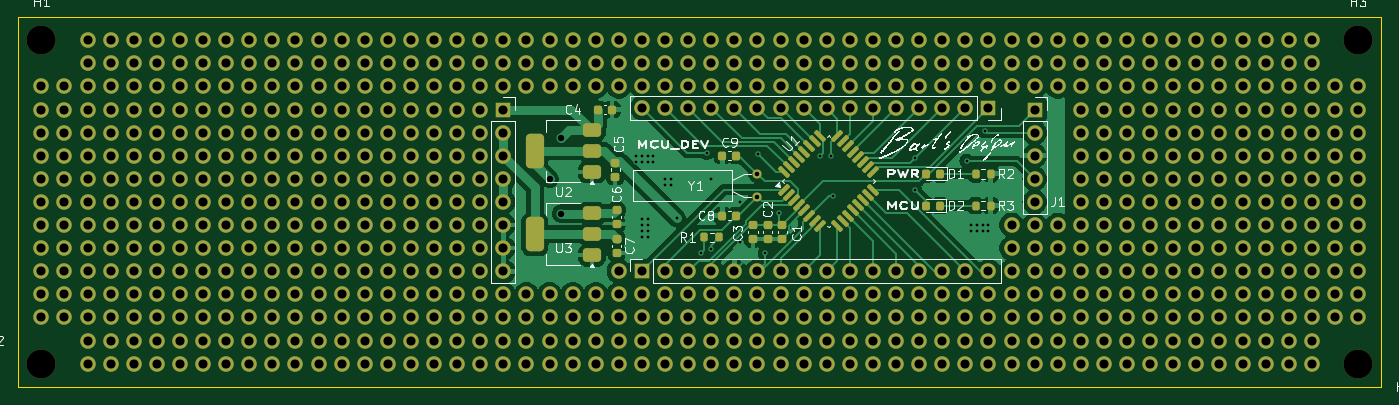
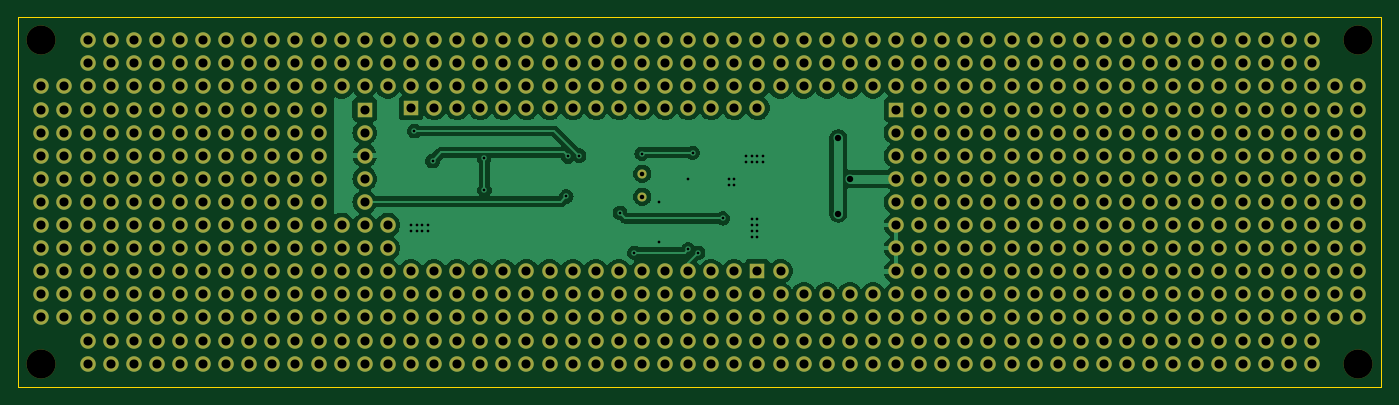
Circuit board: 11 layer files. Board 149.9 x 40.6 mm.
- bottom_copper: mcu_dev-B_Cu.gbr (109645 bytes)
- bottom_mask: mcu_dev-B_Mask.gbr (28961 bytes)
- paste: mcu_dev-B_Paste.gbr (464 bytes)
- bottom_silk: mcu_dev-B_Silkscreen.gbr (465 bytes)
- outline: mcu_dev-Edge_Cuts.gbr (694 bytes)
- top_copper: mcu_dev-F_Cu.gbr (114333 bytes)
- top_mask: mcu_dev-F_Mask.gbr (32483 bytes)
- paste: mcu_dev-F_Paste.gbr (3976 bytes)
- top_silk: mcu_dev-F_Silkscreen.gbr (67520 bytes)
- drill: mcu_dev-NPTH.drl (384 bytes)
- drill: mcu_dev-PTH.drl (8309 bytes)

=== bottom_copper: mcu_dev-B_Cu.gbr (109645 bytes, source omitted) ===
=== bottom_mask: mcu_dev-B_Mask.gbr (28961 bytes, source omitted) ===
=== paste: mcu_dev-B_Paste.gbr ===
%TF.GenerationSoftware,KiCad,Pcbnew,8.0.0-1.fc39*%
%TF.CreationDate,2024-05-13T23:19:07+02:00*%
%TF.ProjectId,mcu_dev,6d63755f-6465-4762-9e6b-696361645f70,rev?*%
%TF.SameCoordinates,Original*%
%TF.FileFunction,Paste,Bot*%
%TF.FilePolarity,Positive*%
%FSLAX46Y46*%
G04 Gerber Fmt 4.6, Leading zero omitted, Abs format (unit mm)*
G04 Created by KiCad (PCBNEW 8.0.0-1.fc39) date 2024-05-13 23:19:07*
%MOMM*%
%LPD*%
G01*
G04 APERTURE LIST*
G04 APERTURE END LIST*
M02*

=== bottom_silk: mcu_dev-B_Silkscreen.gbr ===
%TF.GenerationSoftware,KiCad,Pcbnew,8.0.0-1.fc39*%
%TF.CreationDate,2024-05-13T23:19:07+02:00*%
%TF.ProjectId,mcu_dev,6d63755f-6465-4762-9e6b-696361645f70,rev?*%
%TF.SameCoordinates,Original*%
%TF.FileFunction,Legend,Bot*%
%TF.FilePolarity,Positive*%
%FSLAX46Y46*%
G04 Gerber Fmt 4.6, Leading zero omitted, Abs format (unit mm)*
G04 Created by KiCad (PCBNEW 8.0.0-1.fc39) date 2024-05-13 23:19:07*
%MOMM*%
%LPD*%
G01*
G04 APERTURE LIST*
G04 APERTURE END LIST*
M02*

=== outline: mcu_dev-Edge_Cuts.gbr ===
%TF.GenerationSoftware,KiCad,Pcbnew,8.0.0-1.fc39*%
%TF.CreationDate,2024-05-13T23:19:07+02:00*%
%TF.ProjectId,mcu_dev,6d63755f-6465-4762-9e6b-696361645f70,rev?*%
%TF.SameCoordinates,Original*%
%TF.FileFunction,Profile,NP*%
%FSLAX46Y46*%
G04 Gerber Fmt 4.6, Leading zero omitted, Abs format (unit mm)*
G04 Created by KiCad (PCBNEW 8.0.0-1.fc39) date 2024-05-13 23:19:07*
%MOMM*%
%LPD*%
G01*
G04 APERTURE LIST*
%TA.AperFunction,Profile*%
%ADD10C,0.050000*%
%TD*%
G04 APERTURE END LIST*
D10*
X238760000Y-81280000D02*
X88900000Y-81280000D01*
X238760000Y-121920000D02*
X238760000Y-81280000D01*
X88900000Y-121920000D02*
X238760000Y-121920000D01*
X88900000Y-81280000D02*
X88900000Y-121920000D01*
M02*

=== top_copper: mcu_dev-F_Cu.gbr (114333 bytes, source omitted) ===
=== top_mask: mcu_dev-F_Mask.gbr (32483 bytes, source omitted) ===
=== paste: mcu_dev-F_Paste.gbr ===
%TF.GenerationSoftware,KiCad,Pcbnew,8.0.0-1.fc39*%
%TF.CreationDate,2024-05-13T23:19:07+02:00*%
%TF.ProjectId,mcu_dev,6d63755f-6465-4762-9e6b-696361645f70,rev?*%
%TF.SameCoordinates,Original*%
%TF.FileFunction,Paste,Top*%
%TF.FilePolarity,Positive*%
%FSLAX46Y46*%
G04 Gerber Fmt 4.6, Leading zero omitted, Abs format (unit mm)*
G04 Created by KiCad (PCBNEW 8.0.0-1.fc39) date 2024-05-13 23:19:07*
%MOMM*%
%LPD*%
G01*
G04 APERTURE LIST*
G04 Aperture macros list*
%AMRoundRect*
0 Rectangle with rounded corners*
0 $1 Rounding radius*
0 $2 $3 $4 $5 $6 $7 $8 $9 X,Y pos of 4 corners*
0 Add a 4 corners polygon primitive as box body*
4,1,4,$2,$3,$4,$5,$6,$7,$8,$9,$2,$3,0*
0 Add four circle primitives for the rounded corners*
1,1,$1+$1,$2,$3*
1,1,$1+$1,$4,$5*
1,1,$1+$1,$6,$7*
1,1,$1+$1,$8,$9*
0 Add four rect primitives between the rounded corners*
20,1,$1+$1,$2,$3,$4,$5,0*
20,1,$1+$1,$4,$5,$6,$7,0*
20,1,$1+$1,$6,$7,$8,$9,0*
20,1,$1+$1,$8,$9,$2,$3,0*%
G04 Aperture macros list end*
%ADD10RoundRect,0.225000X-0.250000X0.225000X-0.250000X-0.225000X0.250000X-0.225000X0.250000X0.225000X0*%
%ADD11RoundRect,0.200000X-0.200000X-0.275000X0.200000X-0.275000X0.200000X0.275000X-0.200000X0.275000X0*%
%ADD12RoundRect,0.125000X-0.353553X-0.530330X0.530330X0.353553X0.353553X0.530330X-0.530330X-0.353553X0*%
%ADD13RoundRect,0.125000X0.353553X-0.530330X0.530330X-0.353553X-0.353553X0.530330X-0.530330X0.353553X0*%
%ADD14RoundRect,0.225000X-0.225000X-0.250000X0.225000X-0.250000X0.225000X0.250000X-0.225000X0.250000X0*%
%ADD15RoundRect,0.375000X0.625000X0.375000X-0.625000X0.375000X-0.625000X-0.375000X0.625000X-0.375000X0*%
%ADD16RoundRect,0.500000X0.500000X1.400000X-0.500000X1.400000X-0.500000X-1.400000X0.500000X-1.400000X0*%
%ADD17RoundRect,0.218750X0.218750X0.256250X-0.218750X0.256250X-0.218750X-0.256250X0.218750X-0.256250X0*%
G04 APERTURE END LIST*
D10*
%TO.C,C1*%
X172900000Y-104140000D03*
X172900000Y-105690000D03*
%TD*%
D11*
%TO.C,R3*%
X194175000Y-102000000D03*
X195825000Y-102000000D03*
%TD*%
D10*
%TO.C,C5*%
X154534000Y-97282000D03*
X154534000Y-98832000D03*
%TD*%
%TO.C,C6*%
X154699000Y-102476000D03*
X154699000Y-104026000D03*
%TD*%
D12*
%TO.C,U1*%
X173067930Y-100272272D03*
X173633616Y-100837957D03*
X174199301Y-101403643D03*
X174764986Y-101969328D03*
X175330672Y-102535014D03*
X175896357Y-103100699D03*
X176462043Y-103666384D03*
X177027728Y-104232070D03*
D13*
X178972272Y-104232070D03*
X179537957Y-103666384D03*
X180103643Y-103100699D03*
X180669328Y-102535014D03*
X181235014Y-101969328D03*
X181800699Y-101403643D03*
X182366384Y-100837957D03*
X182932070Y-100272272D03*
D12*
X182932070Y-98327728D03*
X182366384Y-97762043D03*
X181800699Y-97196357D03*
X181235014Y-96630672D03*
X180669328Y-96064986D03*
X180103643Y-95499301D03*
X179537957Y-94933616D03*
X178972272Y-94367930D03*
D13*
X177027728Y-94367930D03*
X176462043Y-94933616D03*
X175896357Y-95499301D03*
X175330672Y-96064986D03*
X174764986Y-96630672D03*
X174199301Y-97196357D03*
X173633616Y-97762043D03*
X173067930Y-98327728D03*
%TD*%
D14*
%TO.C,C4*%
X152641000Y-91440000D03*
X154191000Y-91440000D03*
%TD*%
%TO.C,C9*%
X166325000Y-96500000D03*
X167875000Y-96500000D03*
%TD*%
D11*
%TO.C,R1*%
X164350000Y-105500000D03*
X166000000Y-105500000D03*
%TD*%
D10*
%TO.C,C3*%
X169700000Y-104140000D03*
X169700000Y-105690000D03*
%TD*%
D14*
%TO.C,C8*%
X166325000Y-103100000D03*
X167875000Y-103100000D03*
%TD*%
D15*
%TO.C,U3*%
X151994000Y-107456000D03*
X151994000Y-105156000D03*
D16*
X145694000Y-105156000D03*
D15*
X151994000Y-102856000D03*
%TD*%
D10*
%TO.C,C2*%
X171300000Y-104140000D03*
X171300000Y-105690000D03*
%TD*%
%TO.C,C7*%
X154686000Y-105651000D03*
X154686000Y-107201000D03*
%TD*%
D15*
%TO.C,U2*%
X151994000Y-98312000D03*
X151994000Y-96012000D03*
D16*
X145694000Y-96012000D03*
D15*
X151994000Y-93712000D03*
%TD*%
D11*
%TO.C,R2*%
X194175000Y-98500000D03*
X195825000Y-98500000D03*
%TD*%
D17*
%TO.C,D1*%
X190287500Y-98500000D03*
X188712500Y-98500000D03*
%TD*%
%TO.C,D2*%
X190247500Y-102000000D03*
X188672500Y-102000000D03*
%TD*%
M02*

=== top_silk: mcu_dev-F_Silkscreen.gbr (67520 bytes, source omitted) ===
=== drill: mcu_dev-NPTH.drl ===
M48
; DRILL file {KiCad 8.0.0-1.fc39} date 2024-05-13T23:19:04+0200
; FORMAT={-:-/ absolute / inch / decimal}
; #@! TF.CreationDate,2024-05-13T23:19:04+02:00
; #@! TF.GenerationSoftware,Kicad,Pcbnew,8.0.0-1.fc39
; #@! TF.FileFunction,NonPlated,1,2,NPTH
FMAT,2
INCH
; #@! TA.AperFunction,NonPlated,NPTH,ComponentDrill
T1C0.1260
%
G90
G05
T1
X3.6Y-3.3
X3.6Y-4.7
X9.3Y-3.3
X9.3Y-4.7
M30

=== drill: mcu_dev-PTH.drl (8309 bytes, source omitted) ===
